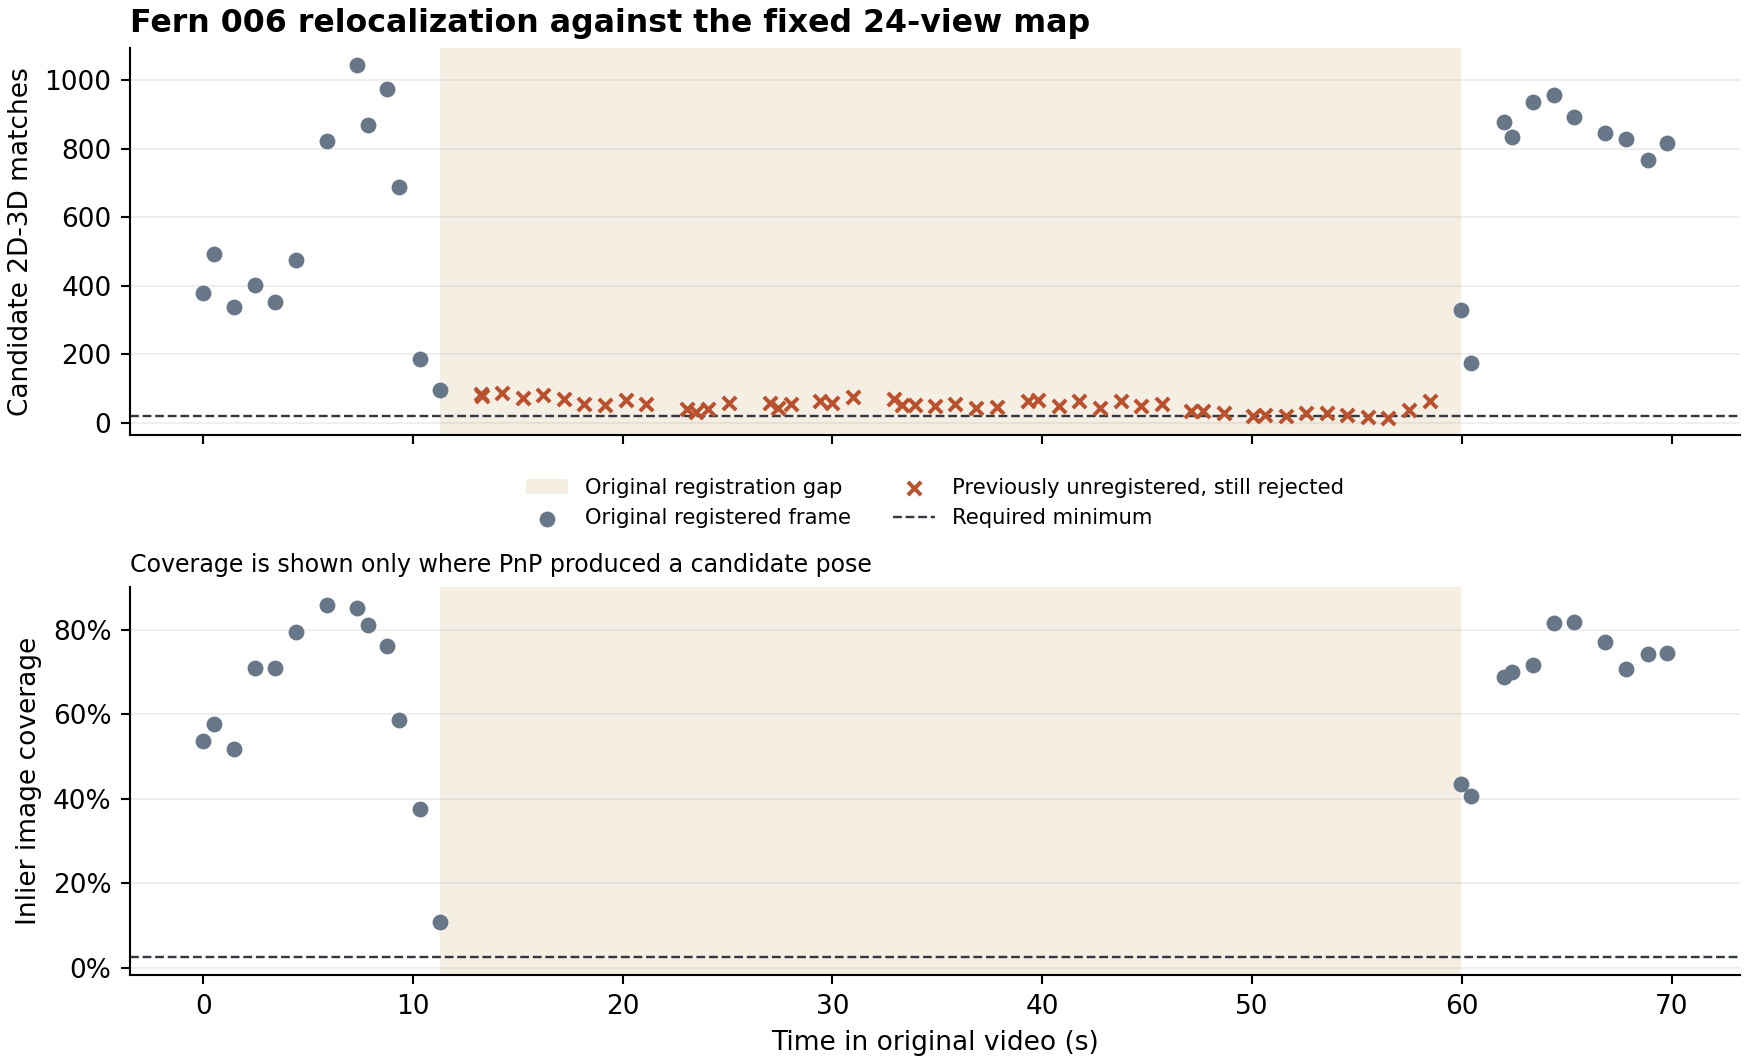

Source data for this figure (header and first rows):
keyframe_index, name, frame_index, timestamp_sec, mapped_before, inside_largest_gap, anchors_used, keypoints, localized, outcome, failed_checks, num_correspondences, num_inliers, inlier_ratio, median_error_px, p90_error_px, image_coverage, grid_cells, anchors_with_at_least_five_inliers, inliers_voted_by_multiple_anchors, focal_factor, control_rotation_delta_deg
0, 006_kf000_f0000.jpg, 0, 0.0, True, False, 11, 2400, True, accepted, , 378, 202, 0.5344, 1.013, 2.55, 0.5366, 32, 8, 49, 0.9455, 0.07702
1, 006_kf001_f0030.jpg, 30, 0.5, True, False, 12, 2400, True, accepted, , 494, 318, 0.6437, 1.316, 2.678, 0.5774, 40, 8, 131, 0.9419, 0.4441
2, 006_kf002_f0088.jpg, 88, 1.467, True, False, 11, 2400, True, accepted, , 339, 121, 0.3569, 1.054, 2.286, 0.5174, 31, 3, 13, 0.9528, 0.03373
3, 006_kf003_f0147.jpg, 147, 2.452, True, False, 12, 2400, True, accepted, , 402, 191, 0.4751, 1.228, 2.651, 0.7097, 39, 5, 66, 0.9637, 0.2152
4, 006_kf004_f0206.jpg, 206, 3.435, True, False, 11, 2400, True, accepted, , 352, 145, 0.4119, 0.8746, 2.233, 0.7099, 37, 6, 50, 0.9457, 0.1763
5, 006_kf005_f0265.jpg, 265, 4.418, True, False, 12, 2400, True, accepted, , 476, 260, 0.5462, 0.7264, 1.628, 0.7946, 42, 6, 97, 0.946, 0.2572
6, 006_kf006_f0353.jpg, 353, 5.885, True, False, 11, 2400, True, accepted, , 822, 732, 0.8905, 0.4666, 1.346, 0.8586, 55, 8, 204, 0.9711, 0.263
7, 006_kf007_f0441.jpg, 441, 7.353, True, False, 12, 2400, True, accepted, , 1044, 948, 0.908, 0.4378, 1.532, 0.851, 59, 7, 505, 0.9595, 0.1586
8, 006_kf008_f0471.jpg, 471, 7.853, True, False, 11, 2401, True, accepted, , 870, 780, 0.8966, 0.4017, 1.077, 0.811, 54, 8, 224, 0.9329, 0.2051
9, 006_kf009_f0525.jpg, 525, 8.753, True, False, 12, 2400, True, accepted, , 975, 903, 0.9262, 0.5714, 1.475, 0.7611, 54, 7, 500, 0.9502, 0.2125
10, 006_kf010_f0560.jpg, 560, 9.337, True, False, 11, 2401, True, accepted, , 688, 540, 0.7849, 1.268, 2.757, 0.587, 42, 5, 229, 0.8173, 0.3009
11, 006_kf011_f0619.jpg, 619, 10.32, True, False, 12, 2400, True, accepted, , 185, 66, 0.3568, 0.5992, 1.755, 0.3749, 18, 5, 25, 0.9374, 0.2664
12, 006_kf012_f0678.jpg, 678, 11.31, True, False, 11, 2400, False, pose_consensus_below_quality_threshold, inliers<20 | inlier_ratio<0.16 | grid_ce…, 96, 14, 0.1458, 0.8616, 2.361, 0.1085, 5, 3, 5, 0.6751, 
13, 006_kf013_f0795.jpg, 795, 13.26, False, True, 12, 2400, False, pose_solver_no_consensus, pose_solver_no_consensus, 85, , , , , , , , , , 
14, 006_kf014_f0796.jpg, 796, 13.27, False, True, 12, 2400, False, pose_solver_no_consensus, pose_solver_no_consensus, 79, , , , , , , , , , 
15, 006_kf015_f0855.jpg, 855, 14.26, False, True, 12, 2400, False, pose_solver_no_consensus, pose_solver_no_consensus, 86, , , , , , , , , , 
16, 006_kf016_f0914.jpg, 914, 15.24, False, True, 12, 2400, False, pose_solver_no_consensus, pose_solver_no_consensus, 72, , , , , , , , , , 
17, 006_kf017_f0973.jpg, 973, 16.22, False, True, 12, 2400, False, pose_solver_no_consensus, pose_solver_no_consensus, 81, , , , , , , , , , 
18, 006_kf018_f1032.jpg, 1032, 17.21, False, True, 12, 2400, False, pose_solver_no_consensus, pose_solver_no_consensus, 69, , , , , , , , , , 
19, 006_kf019_f1090.jpg, 1090, 18.18, False, True, 12, 2400, False, pose_solver_no_consensus, pose_solver_no_consensus, 54, , , , , , , , , , 
20, 006_kf020_f1149.jpg, 1149, 19.16, False, True, 12, 2400, False, pose_solver_no_consensus, pose_solver_no_consensus, 52, , , , , , , , , , 
21, 006_kf021_f1208.jpg, 1208, 20.14, False, True, 12, 2400, False, pose_solver_no_consensus, pose_solver_no_consensus, 66, , , , , , , , , , 
22, 006_kf022_f1267.jpg, 1267, 21.12, False, True, 12, 2401, False, pose_solver_no_consensus, pose_solver_no_consensus, 54, , , , , , , , , , 
23, 006_kf023_f1384.jpg, 1384, 23.08, False, True, 12, 2400, False, pose_solver_no_consensus, pose_solver_no_consensus, 40, , , , , , , , , , 
24, 006_kf024_f1409.jpg, 1409, 23.49, False, True, 12, 2400, False, pose_solver_no_consensus, pose_solver_no_consensus, 31, , , , , , , , , , 
25, 006_kf025_f1444.jpg, 1444, 24.08, False, True, 12, 2400, False, pose_solver_no_consensus, pose_solver_no_consensus, 40, , , , , , , , , , 
26, 006_kf026_f1503.jpg, 1503, 25.06, False, True, 12, 2400, False, pose_solver_no_consensus, pose_solver_no_consensus, 56, , , , , , , , , , 
27, 006_kf027_f1620.jpg, 1620, 27.01, False, True, 12, 2400, False, pose_solver_no_consensus, pose_solver_no_consensus, 58, , , , , , , , , , 
28, 006_kf028_f1645.jpg, 1645, 27.43, False, True, 12, 2400, False, pose_solver_no_consensus, pose_solver_no_consensus, 43, , , , , , , , , , 
29, 006_kf029_f1680.jpg, 1680, 28.01, False, True, 12, 2400, False, pose_solver_no_consensus, pose_solver_no_consensus, 54, , , , , , , , , , 
30, 006_kf030_f1763.jpg, 1763, 29.4, False, True, 12, 2400, False, pose_solver_no_consensus, pose_solver_no_consensus, 64, , , , , , , , , , 
31, 006_kf031_f1798.jpg, 1798, 29.98, False, True, 12, 2400, False, pose_solver_no_consensus, pose_solver_no_consensus, 57, , , , , , , , , , 
32, 006_kf032_f1857.jpg, 1857, 30.96, False, True, 12, 2400, False, pose_solver_no_consensus, pose_solver_no_consensus, 75, , , , , , , , , , 
33, 006_kf033_f1974.jpg, 1974, 32.91, False, True, 12, 2400, False, pose_solver_no_consensus, pose_solver_no_consensus, 69, , , , , , , , , , 
34, 006_kf034_f1999.jpg, 1999, 33.33, False, True, 12, 2400, False, pose_solver_no_consensus, pose_solver_no_consensus, 52, , , , , , , , , , 
35, 006_kf035_f2034.jpg, 2034, 33.91, False, True, 12, 2400, False, pose_solver_no_consensus, pose_solver_no_consensus, 50, , , , , , , , , , 
36, 006_kf036_f2093.jpg, 2093, 34.9, False, True, 12, 2400, False, pose_solver_no_consensus, pose_solver_no_consensus, 48, , , , , , , , , , 
37, 006_kf037_f2151.jpg, 2151, 35.87, False, True, 12, 2401, False, pose_solver_no_consensus, pose_solver_no_consensus, 54, , , , , , , , , , 
38, 006_kf038_f2210.jpg, 2210, 36.85, False, True, 12, 2400, False, pose_solver_no_consensus, pose_solver_no_consensus, 43, , , , , , , , , , 
39, 006_kf039_f2269.jpg, 2269, 37.83, False, True, 12, 2400, False, pose_solver_no_consensus, pose_solver_no_consensus, 47, , , , , , , , , , 
40, 006_kf040_f2357.jpg, 2357, 39.3, False, True, 12, 2400, False, pose_solver_no_consensus, pose_solver_no_consensus, 62, , , , , , , , , , 
41, 006_kf041_f2387.jpg, 2387, 39.8, False, True, 12, 2400, False, pose_solver_no_consensus, pose_solver_no_consensus, 65, , , , , , , , , , 
42, 006_kf042_f2446.jpg, 2446, 40.78, False, True, 12, 2400, False, pose_solver_no_consensus, pose_solver_no_consensus, 49, , , , , , , , , , 
43, 006_kf043_f2505.jpg, 2505, 41.77, False, True, 12, 2400, False, pose_solver_no_consensus, pose_solver_no_consensus, 63, , , , , , , , , , 
44, 006_kf044_f2564.jpg, 2564, 42.75, False, True, 12, 2401, False, pose_solver_no_consensus, pose_solver_no_consensus, 44, , , , , , , , , , 
45, 006_kf045_f2623.jpg, 2623, 43.73, False, True, 12, 2400, False, pose_solver_no_consensus, pose_solver_no_consensus, 62, , , , , , , , , , 
46, 006_kf046_f2682.jpg, 2682, 44.72, False, True, 12, 2400, False, pose_solver_no_consensus, pose_solver_no_consensus, 48, , , , , , , , , , 
47, 006_kf047_f2741.jpg, 2741, 45.7, False, True, 12, 2400, False, pose_solver_no_consensus, pose_solver_no_consensus, 53, , , , , , , , , , 
48, 006_kf048_f2824.jpg, 2824, 47.09, False, True, 12, 2400, False, pose_solver_no_consensus, pose_solver_no_consensus, 34, , , , , , , , , , 
49, 006_kf049_f2859.jpg, 2859, 47.67, False, True, 12, 2401, False, pose_solver_no_consensus, pose_solver_no_consensus, 35, , , , , , , , , , 
50, 006_kf050_f2918.jpg, 2918, 48.65, False, True, 12, 2401, False, pose_solver_no_consensus, pose_solver_no_consensus, 28, , , , , , , , , , 
51, 006_kf051_f3001.jpg, 3001, 50.04, False, True, 12, 2400, False, pose_solver_no_consensus, pose_solver_no_consensus, 20, , , , , , , , , , 
52, 006_kf052_f3036.jpg, 3036, 50.62, False, True, 12, 2400, False, pose_solver_no_consensus, pose_solver_no_consensus, 23, , , , , , , , , , 
53, 006_kf053_f3095.jpg, 3095, 51.61, False, True, 12, 2400, False, insufficient_2d_3d_correspondences, insufficient_2d_3d_correspondences, 18, , , , , , , , , , 
54, 006_kf054_f3154.jpg, 3154, 52.59, False, True, 12, 2400, False, pose_solver_no_consensus, pose_solver_no_consensus, 27, , , , , , , , , , 
55, 006_kf055_f3212.jpg, 3212, 53.56, False, True, 12, 2400, False, pose_solver_no_consensus, pose_solver_no_consensus, 27, , , , , , , , , , 
56, 006_kf056_f3271.jpg, 3271, 54.54, False, True, 12, 2400, False, pose_solver_no_consensus, pose_solver_no_consensus, 22, , , , , , , , , , 
57, 006_kf057_f3330.jpg, 3330, 55.52, False, True, 12, 2400, False, insufficient_2d_3d_correspondences, insufficient_2d_3d_correspondences, 17, , , , , , , , , , 
58, 006_kf058_f3389.jpg, 3389, 56.51, False, True, 12, 2400, False, insufficient_2d_3d_correspondences, insufficient_2d_3d_correspondences, 14, , , , , , , , , , 
59, 006_kf059_f3448.jpg, 3448, 57.49, False, True, 12, 2400, False, pose_solver_no_consensus, pose_solver_no_consensus, 37, , , , , , , , , , 
... 12 more rows
